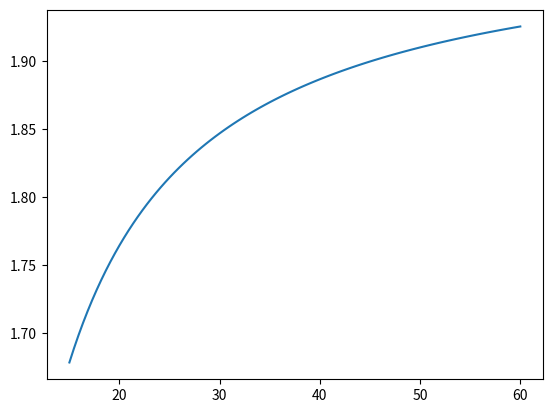

The matplotlib source for this figure:
import numpy as np
import matplotlib.pyplot as plt

# constants
hh, cc, kk = 6.6269655e-27, 2.99792458e10, 1.380658e-16

# rough frequencies
nu0 = cc / 0.1
nu1 = cc / 0.3

# temperatures
T = np.linspace(15., 60., 100)

# alpha_Pl
alp_pl = np.zeros_like(T)
for i in range(len(T)):
    foo = np.log((np.exp(hh*nu1/(kk*T[i]))-1.)/(np.exp(hh*nu0/(kk*T[i]))-1.))
    alp_pl[i] = 3. + foo / np.log(nu0/nu1)

plt.plot(T, alp_pl)
plt.show()


